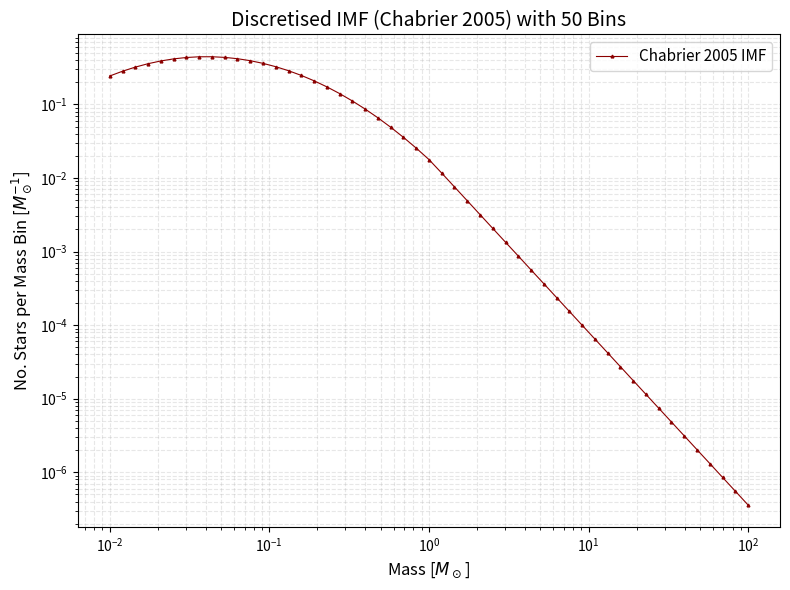
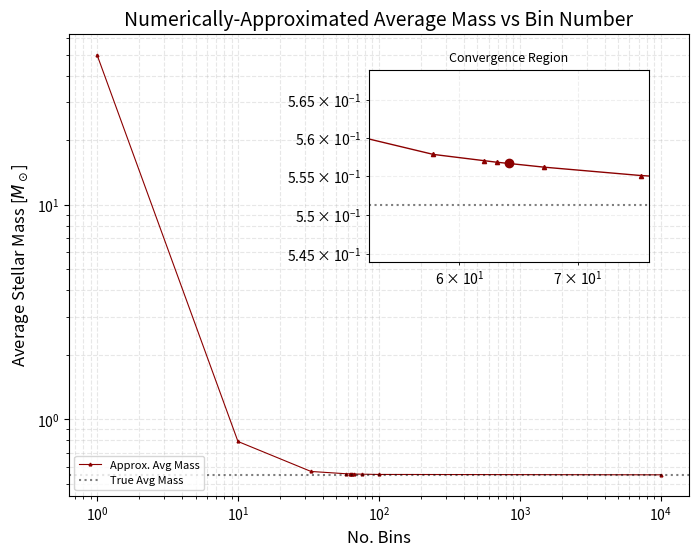

Here is the Python script that generated these plots, in order:

###########################################
### ASTR4004 Problem Set 3 - Question 1 ###
###########################################

## written by LJ Spriggs (u7916719) 

## (a)

# required imports
import sys
import numpy as np

# define function for IMF(M)
def imf(mass):

    # ensure input number/array of numbers
    try:
        m = np.asarray(mass, dtype=float)
    except (ValueError, TypeError):
        sys.exit("Error: Input must be a number or numeric array.")

    # apply Chabrier 2005 IMF
    imf = np.zeros_like(m) # array of zeros to overwrite w IMF function

    lo_m = (m <= 1) # low-mass mask for vectorised processing
    hi_m = (m > 1) # high-mass mask

    if np.any(lo_m): # run for low-mass stars
        exp_input = -1 * ((np.log10(m[lo_m]) - np.log10(0.2))**2) / 0.605
        imf[lo_m] = (0.040 / m[lo_m]) * np.exp(exp_input)

    if np.any(hi_m): # run for high-mass stars
        imf[hi_m] = 0.018 * (m[hi_m])**(-2.35)

    return imf

## (b)

# define function for log-spaced IMF grid
def discrete_imf(m_min=1e-2, m_max=1e2, n_bins=50):

    # edges of uniformly-spaced grid in log-space between m_min and m_max
    # note: n_bins boxes has n_bins + 1 edges
    bin_edges = np.logspace(np.log10(m_min), np.log10(m_max), n_bins+1)

    # IMF at bin_edges masses
    imf_edges = imf(bin_edges)

    return bin_edges, imf_edges

## (c)

# required imports
import matplotlib.pyplot as plt

# define function to generate log-log plot of IMF values
def plot_imf(bin_edges, imf_edges):

    # setup plot
    plt.figure(figsize=(8, 6))

    # plot values
    plt.loglog(bin_edges, imf_edges, marker="^", markersize=2,
               ls="-", lw=0.8, c="DarkRed", label="Chabrier 2005 IMF")

    # labels
    plt.title(f"Discretised IMF (Chabrier 2005) with {len(bin_edges)-1:.0f} Bins", fontsize=14)
    plt.xlabel(r"Mass [$M_\odot$]", fontsize=12)
    plt.ylabel(r"No. Stars per Mass Bin [$M_\odot^{-1}$]", fontsize=12)

    # display details
    plt.grid(True, which="both", ls="--", alpha=0.3)
    plt.legend(fontsize=11)
    plt.tight_layout()

    # save plot
    plt.savefig("q1c_figure.png", dpi=200)
    plt.show()

## (d)

# define function to extract mode of IMF array
def max_imf(imf_array):
    index = np.argmax(imf_array)
    return imf_array[index]

## (e)

# define function to numerically compute average mass
def avg_mass(bin_edges, imf_edges):

    # extract bin widths from edges
    bin_widths = np.diff(bin_edges)

    # compute arithmetic mean for each bin
    bin_centres = 0.5 * (bin_edges[1:] + bin_edges[:-1])
    imf_centres = 0.5 * (imf_edges[1:] + imf_edges[:-1])

    # normalise IMF to PDF
    bin_areas = imf_centres * bin_widths
    integral = np.sum(bin_areas)
    imf_pdf = bin_areas / integral

    # sum to derive average mass
    avg_mass = np.sum(bin_centres * imf_pdf)

    return avg_mass

## (f)

# required imports
from mpl_toolkits.axes_grid1.inset_locator import inset_axes, mark_inset

# define function that converges on mass at within 1% accuracy
def find_convergent_mass(target_percent_err=1, low_memory_max=False, keep_array=False):

    # low_memory_max must be False or an integer
    assert (low_memory_max is False) or isinstance(low_memory_max, int), "Error: low_memory_max must be False or integer."

    # set "true" value computed with 5e4 bins for high memory
    if low_memory_max==False:
        true_bin_edges, true_imf_edges = discrete_imf(n_bins=int(5e4))
    # else use max defined by input
    else:
        true_bin_edges, true_imf_edges = discrete_imf(n_bins=low_memory_max)

    true_mass = avg_mass(true_bin_edges, true_imf_edges)
    n_true = len(true_bin_edges) - 1

    if (keep_array is True):
        n_list = []
        mass_list = []

    # initialise min and max bin numbers
    lo_n = 1
    if low_memory_max is False:
        hi_n = int(1e4)
    else:
        hi_n = int(min(1e4, low_memory_max))

    # convert to log boundaries
    lo_log = np.log10(lo_n)
    hi_log = np.log10(hi_n)

    # param to determine log-space resolution limit
    old_n = 0

    if (keep_array is True):
        test_bin_edges, test_imf_edges = discrete_imf(n_bins=lo_n)
        test_mass = avg_mass(test_bin_edges, test_imf_edges)
        n_list.append(lo_n)
        mass_list.append(test_mass)

        test_bin_edges, test_imf_edges = discrete_imf(n_bins=hi_n)
        test_mass = avg_mass(test_bin_edges, test_imf_edges)
        n_list.append(hi_n)
        mass_list.append(test_mass)

    # convert percentage errpr to fractional error
    target_frac_err = 1e-2 * target_percent_err

    # continue when the min and max number of bins are still distinct
    # implement binary searching for efficiency
    while lo_log <= hi_log:

        # test middle of testing region
        mid_log = (lo_log + hi_log) / 2.0 # central n bins in log space
        mid_n = int(np.round(10**mid_log)) # bin number must be integer

        # if rounded n bins unchanged from previous, exit loop w current params
        if mid_n == old_n:
            break
        old_n = mid_n

        # compute avg mass at mid bin size
        test_bin_edges, test_imf_edges = discrete_imf(n_bins=mid_n)
        test_mass = avg_mass(test_bin_edges, test_imf_edges)


        if (keep_array is True):
            n_list.append(mid_n)
            mass_list.append(test_mass)

        # compute fractional error
        frac_err = np.abs(test_mass - true_mass) / true_mass

        # when within 1% err, note values, test lower bin number
        if frac_err <= target_frac_err:
            # note params
            n_optimal = mid_n
            final_mass = test_mass
            # reset bin no limit
            if mid_n > 1:
                hi_log = np.log10(mid_n - 1) # search lower half of log-parameter-space
            else:
                hi_log = lo_log - 1 # break while condition

        # outside of 1% err, true higher bin no
        else: 
            lo_log = np.log10(mid_n + 1)

    if (keep_array is True):
        n_array = np.array(n_list)
        mass_array = np.array(mass_list)
        sorted_indices = np.argsort(n_array)
        return n_optimal, final_mass, n_true, true_mass, n_array[sorted_indices], mass_array[sorted_indices]

    return n_optimal, final_mass, n_true, true_mass


## execute script only when executed directly (not imported)
if __name__ == "__main__":

    # set no. bins param
    n_bins = 50

    # generate log-spaced grid with IMF values
    grid_edges, imf_grid_edges = discrete_imf(m_min=1e-2, m_max=1e2, n_bins=n_bins)
    print("Log-spaced grid successfully generated.")

    # generate IMF plot
    plot_imf(grid_edges, imf_grid_edges)

    # compute mode IMF
    mode = max_imf(imf_grid_edges)
    print(f"Most Frequent Stellar Mass: {mode:.2f} Msun")

    # compute average mass
    avg = avg_mass(grid_edges, imf_grid_edges)
    print(f"Average Stellar Mass: {avg:.2f} Msun")

    # converge on 1% error mass estimate
    n_optimal, final_mass, n_true, true_mass, n_array, mass_array = find_convergent_mass(keep_array=True)
    print(f"Optimal No. Bins: {n_optimal:.0f}")
    print(f"Average Mass at {n_optimal:.0f} Bins: {final_mass:.4f}")
    print(f"True Average Mass at {n_true:.0f} Bins: {true_mass:.4f}")

    # plot avg mass vs n bins
    plt.figure(figsize=(8, 6))
    plt.loglog(n_array, mass_array, marker="^", markersize=2, ls="-", lw=0.8, c="DarkRed", label="Approx. Avg Mass")
    plt.axhline(true_mass, color="black", ls=":", alpha=0.5, label="True Avg Mass")
    plt.grid(True, which="both", ls="--", alpha=0.3)
    plt.title("Numerically-Approximated Average Mass vs Bin Number", fontsize=14)
    plt.xlabel("No. Bins", fontsize=12)
    plt.ylabel(r"Average Stellar Mass [$M_\odot$]", fontsize=12)
    plt.legend(loc="lower left", fontsize=8)

    # zoomed-in plot about covnergence region
    ax_inset = plt.axes([0.5, 0.5, 0.35, 0.32])
    ax_inset.loglog(n_array, mass_array, marker="^", markersize=3, ls="-", lw=1.0, c="DarkRed")
    ax_inset.axhline(true_mass, color="black", ls=":", alpha=0.5)
    ax_inset.plot(n_optimal, final_mass, marker="o", color="DarkRed", markersize=6, label="Optimal No. Bins")
    x_min = n_optimal / 1.2
    x_max = n_optimal * 1.2
    mask_zoomed = (n_array >= x_min) & (n_array <= x_max)
    y_min = np.min(mass_array[mask_zoomed]) * 0.98
    y_max = np.max(mass_array[mask_zoomed]) * 1.02
    ax_inset.set_xlim(x_min, x_max)
    ax_inset.set_ylim(y_min, y_max)
    ax_inset.grid(True, which="both", ls="--", alpha=0.2)
    ax_inset.set_title("Convergence Region", fontsize=9)

    # save plot
    plt.savefig("q1f_figure.png", dpi=200, bbox_inches="tight") # alternative for tight_layout() when using axes
    plt.show()
